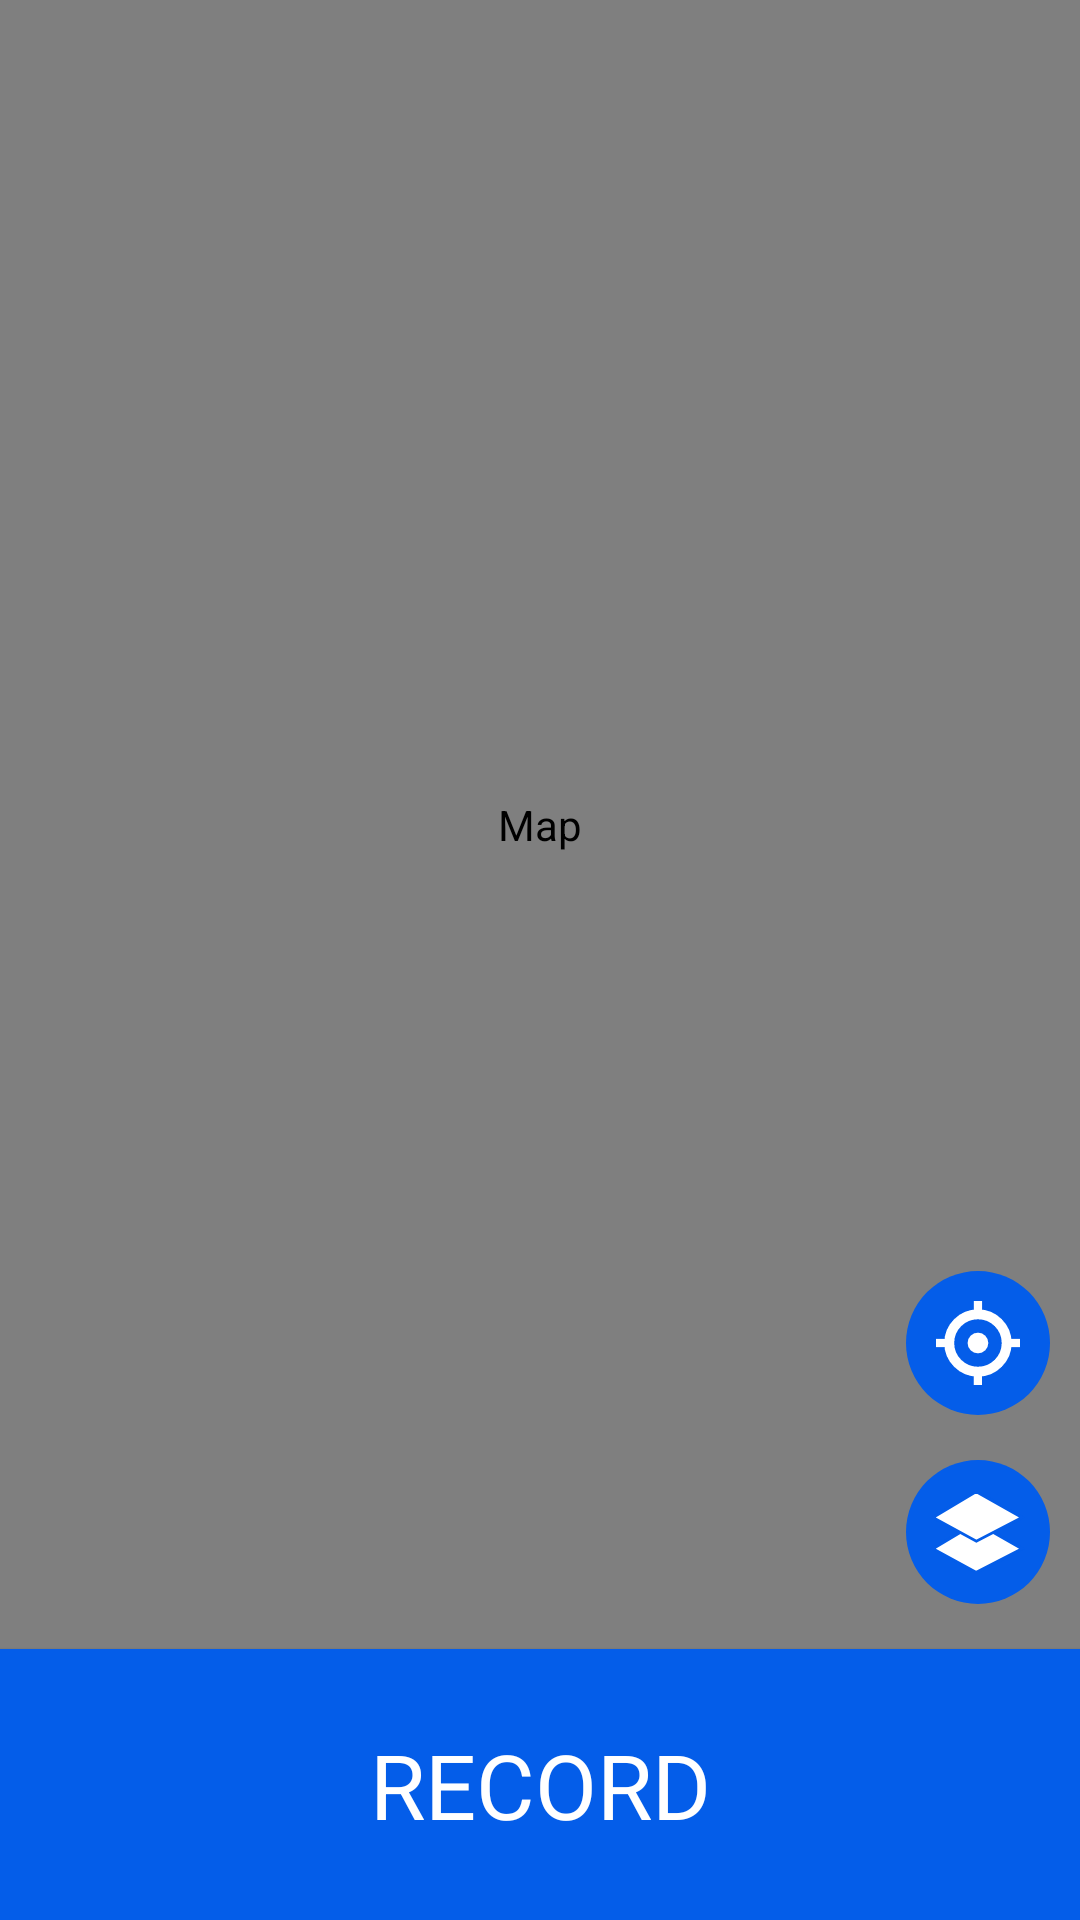

This screen was rendered from an Android layout file. Write that file and the resources it references.
<!-- AndroidManifest.xml: application theme Theme.TripTracker.NoActionBar -->
<!-- res/layout/fragment_record.xml -->
<?xml version="1.0" encoding="utf-8"?>
<androidx.constraintlayout.widget.ConstraintLayout xmlns:android="http://schemas.android.com/apk/res/android"
    xmlns:tools="http://schemas.android.com/tools"
    android:layout_width="match_parent"
    android:layout_height="match_parent"
    xmlns:app="http://schemas.android.com/apk/res-auto"
    xmlns:map="http://schemas.android.com/apk/res-auto"
    android:background="@android:color/white"
    android:gravity="center"
    android:orientation="vertical">

    <com.google.android.gms.maps.MapView
        android:id="@+id/map"
        android:layout_width="match_parent"
        android:layout_height="0dp"
        android:contentDescription="@string/map"
        app:layout_constraintBottom_toTopOf="@+id/button_start_tracking"
        app:layout_constraintLeft_toLeftOf="parent"
        app:layout_constraintRight_toRightOf="parent"
        app:layout_constraintTop_toTopOf="parent"
        map:cameraZoom="13" />

    <Button
        android:id="@+id/button_start_tracking"
        android:layout_width="match_parent"
        android:layout_height="wrap_content"
        android:background="@color/main_color"
        android:padding="25sp"
        android:text="@string/record"
        android:textColor="@color/white"
        android:textSize="30sp"
        android:contentDescription="@string/record"
        app:layout_constraintBottom_toBottomOf="parent"
        app:layout_constraintEnd_toEndOf="parent"
        app:layout_constraintStart_toStartOf="parent" />

    <ImageButton
        android:id="@+id/styleButton"
        android:layout_width="48dp"
        android:layout_height="48dp"
        android:layout_marginEnd="10dp"
        android:layout_marginBottom="15dp"
        android:background="@drawable/icon_background"
        android:contentDescription="@string/style_map"
        android:padding="10dp"
        android:scaleType="centerCrop"
        android:src="@drawable/ic_map_style"
        app:layout_constraintBottom_toTopOf="@+id/button_start_tracking"
        app:layout_constraintEnd_toEndOf="parent" />

    <ImageButton
        android:id="@+id/locationButton"
        android:layout_width="48dp"
        android:layout_height="48dp"
        android:layout_marginEnd="10dp"
        android:layout_marginBottom="15dp"
        android:background="@drawable/icon_background"
        android:contentDescription="@string/focus_location"
        android:padding="10dp"
        android:scaleType="centerCrop"
        android:src="@drawable/ic_map_location"
        app:layout_constraintBottom_toTopOf="@+id/styleButton"
        map:layout_constraintEnd_toEndOf="parent" />

</androidx.constraintlayout.widget.ConstraintLayout>
<!-- resources referenced by this layout -->
<resources>
  <color name="main_color">#045DE9</color>
  <color name="white">#FFFFFFFF</color>
  <!-- drawable ic_map_location (drawable) -->
  <vector xmlns:android="http://schemas.android.com/apk/res/android"
      android:width="253.69dp"
      android:height="253.95dp"
      android:viewportWidth="253.69"
      android:viewportHeight="253.95">
    <path
        android:pathData="M126.71,126.98m-86.74,0a86.74,86.74 0,1 1,173.48 0a86.74,86.74 0,1 1,-173.48 0"
        android:strokeWidth="30"
        android:fillColor="#00000000"
        android:strokeColor="#fff"/>
    <path
        android:pathData="M126.71,126.98m-31.3,0a31.3,31.3 0,1 1,62.6 0a31.3,31.3 0,1 1,-62.6 0"
        android:fillColor="#fff"/>
    <path
        android:pathData="M114.24,0h24.94v40.24h-24.94z"
        android:fillColor="#fff"/>
    <path
        android:pathData="M114.01,213.72h24.94v40.24h-24.94z"
        android:fillColor="#fff"/>
    <path
        android:pathData="M213.46,139.45l0,-24.94l40.24,-0l0,24.94z"
        android:fillColor="#fff"/>
    <path
        android:pathData="M0,139.44l0,-24.94l40.24,-0l0,24.94z"
        android:fillColor="#fff"/>
  </vector>
  <!-- drawable ic_map_style (drawable) -->
  <vector xmlns:android="http://schemas.android.com/apk/res/android"
      android:width="200.61dp"
      android:height="176.68dp"
      android:viewportWidth="200.61"
      android:viewportHeight="176.68">
    <path
        android:pathData="M6.08,123.36l91.84,-54.28l96.38,54.28l-96.38,49.92l-91.84,-49.92z"
        android:strokeWidth="6"
        android:fillColor="#fff"
        android:strokeColor="@color/main_color"/>
    <path
        android:pathData="M6.08,57.74l91.84,-54.28l96.38,54.28l-96.38,49.93l-91.84,-49.93z"
        android:strokeWidth="6"
        android:fillColor="#fff"
        android:strokeColor="@color/main_color"/>
  </vector>
  <!-- drawable icon_background (drawable) -->
  <?xml version="1.0" encoding="utf-8"?>
  <shape
      xmlns:android="http://schemas.android.com/apk/res/android"
      android:shape="oval">
      <solid
          android:color="@color/main_color"/>
  </shape>
  <string name="focus_location">Focus Location</string>
  <string name="map">Map</string>
  <string name="record">Record</string>
  <string name="style_map">Map Style</string>
  <style name="Theme.TripTracker.NoActionBar" parent="Theme.MaterialComponents.Light.NoActionBar">
          <item name="windowActionBar">false</item>
          <item name="windowNoTitle">true</item>
          <item name="android:statusBarColor">?attr/colorPrimaryVariant</item>
          <item name="colorPrimary">@color/main_color</item>
          <item name="colorPrimaryVariant">@color/main_color</item>
          <item name="colorOnPrimary">@color/white</item>
          <item name="android:textColor">@color/text_color_main</item>
          
          <item name="colorSecondary">@color/main_color</item>
          <item name="colorSecondaryVariant">@color/main_color</item>
          <item name="colorOnSecondary">@color/white</item>
          <item name="fontFamily">@font/montserrat_light</item>
      </style>
  <color name="text_color_main">#313131</color>
</resources>
